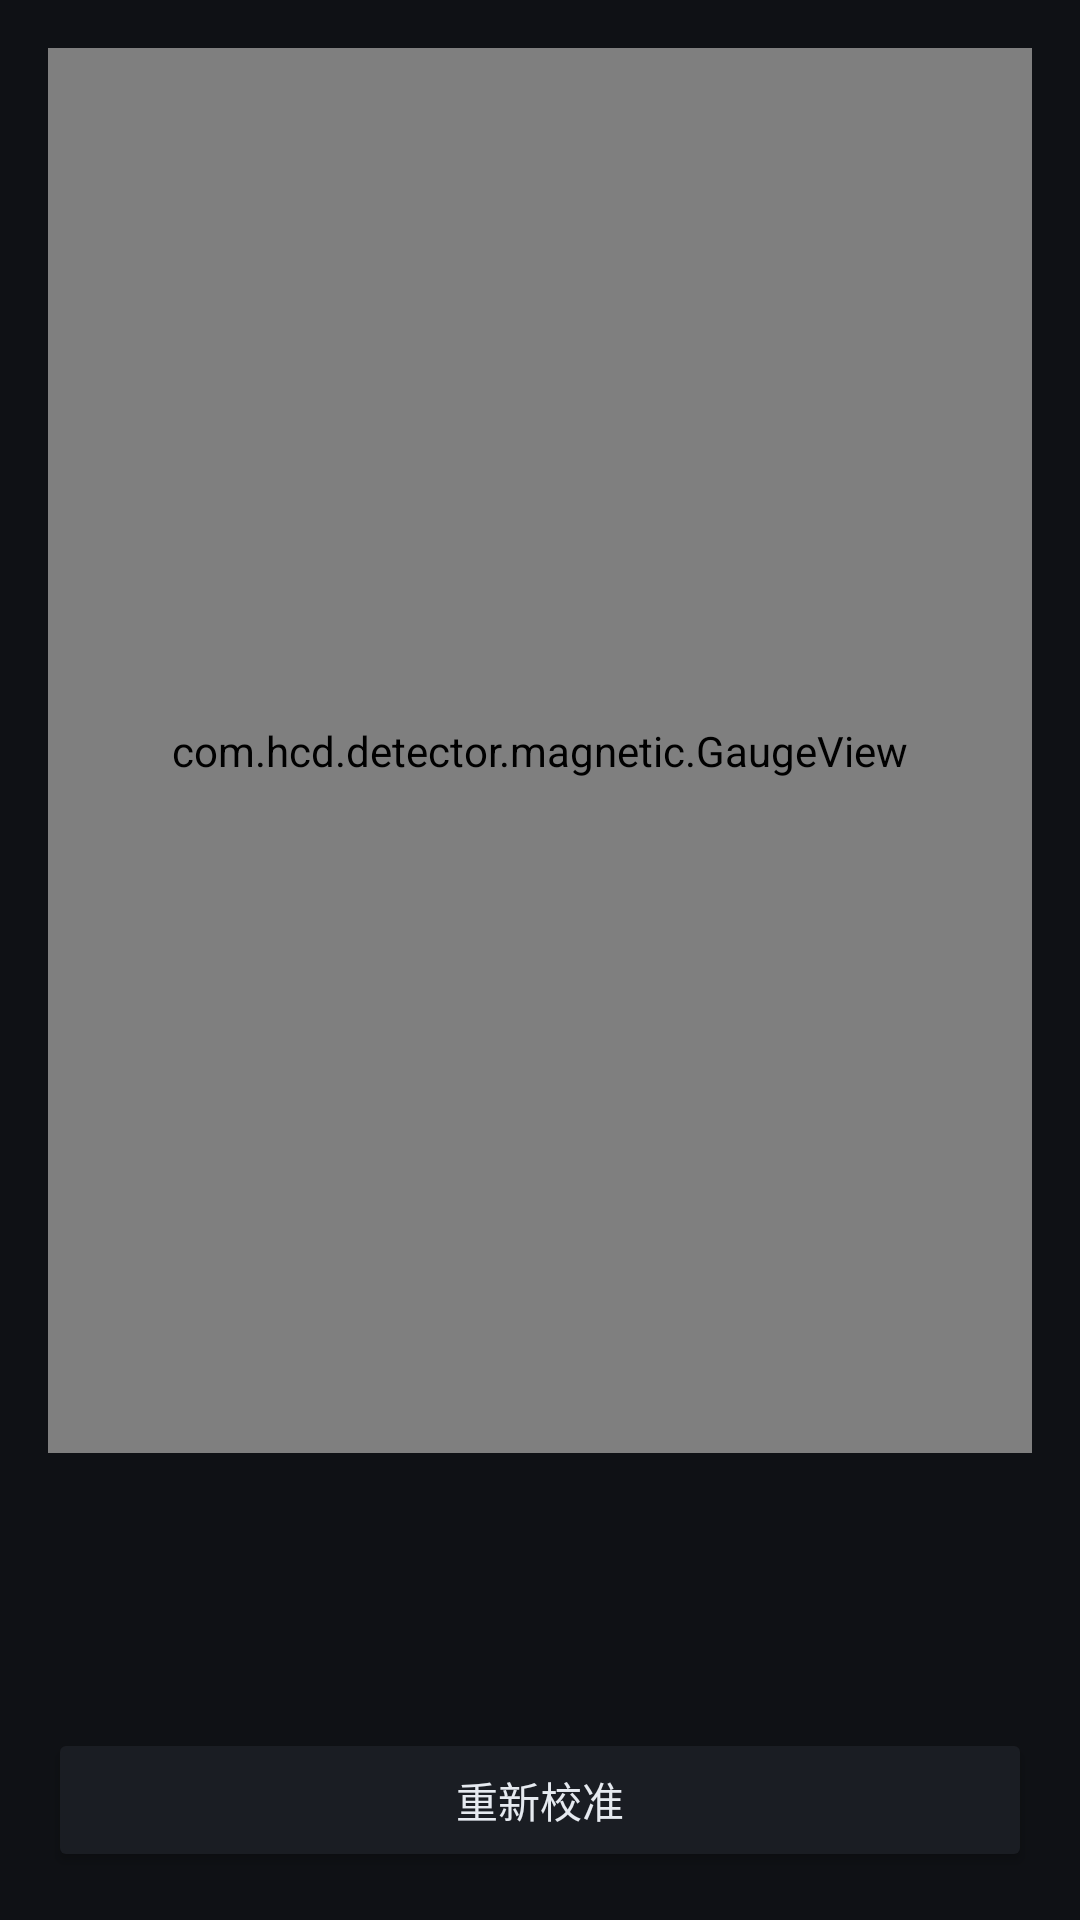

Layout XML and referenced resources for this Android screen:
<!-- AndroidManifest.xml: application theme AppTheme -->
<!-- res/layout/activity_magnetic.xml -->
<?xml version="1.0" encoding="utf-8"?>
<LinearLayout xmlns:android="http://schemas.android.com/apk/res/android"
    android:layout_width="match_parent"
    android:layout_height="match_parent"
    android:orientation="vertical"
    android:background="@color/colorBackground"
    android:padding="16dp">

    <com.hcd.detector.magnetic.GaugeView
        android:id="@+id/gauge_view"
        android:layout_width="match_parent"
        android:layout_height="0dp"
        android:layout_weight="1"/>

    <TextView
        android:id="@+id/tv_magnetic_value"
        android:layout_width="wrap_content"
        android:layout_height="wrap_content"
        android:layout_gravity="center_horizontal"
        android:textSize="30sp"
        android:textStyle="bold"
        android:textColor="@color/colorTextPrimary"/>

    <TextView
        android:id="@+id/tv_magnetic_status"
        android:layout_width="wrap_content"
        android:layout_height="wrap_content"
        android:layout_gravity="center_horizontal"
        android:textSize="16sp"
        android:textColor="@color/colorNormal"/>

    <TextView
        android:id="@+id/tv_magnetic_baseline"
        android:layout_width="wrap_content"
        android:layout_height="wrap_content"
        android:layout_gravity="center_horizontal"
        android:textSize="13sp"
        android:textColor="@color/colorTextSecondary"/>

    <Button
        android:id="@+id/btn_recalibrate"
        android:layout_width="match_parent"
        android:layout_height="wrap_content"
        android:layout_marginTop="12dp"
        android:text="@string/magnetic_recalibrate"/>
</LinearLayout>
<!-- resources referenced by this layout -->
<resources>
  <color name="colorBackground">#FF0F1115</color>
  <color name="colorNormal">#FF4CAF50</color>
  <color name="colorTextPrimary">#FFE6EAF0</color>
  <color name="colorTextSecondary">#FF9AA3B0</color>
  <string name="magnetic_recalibrate">重新校准</string>
  <style name="AppTheme" parent="android:Theme.Material.NoActionBar">
          <item name="android:colorPrimary">@color/colorPrimary</item>
          <item name="android:colorPrimaryDark">@color/colorPrimaryDark</item>
          <item name="android:colorAccent">@color/colorAccent</item>
          <item name="android:windowBackground">@color/colorBackground</item>
          <item name="android:statusBarColor">@android:color/transparent</item>
          <item name="android:navigationBarColor">@android:color/transparent</item>
          <item name="android:textColorPrimary">@color/colorTextPrimary</item>
          <item name="android:textColorSecondary">@color/colorTextSecondary</item>
          <item name="android:colorButtonNormal">@color/colorSurface</item>
          <item name="android:windowLightStatusBar">false</item>
      </style>
  <color name="colorPrimary">#FF4FC3F7</color>
  <color name="colorPrimaryDark">#FF0288D1</color>
  <color name="colorAccent">#FF4FC3F7</color>
  <color name="colorSurface">#FF1A1D23</color>
</resources>
